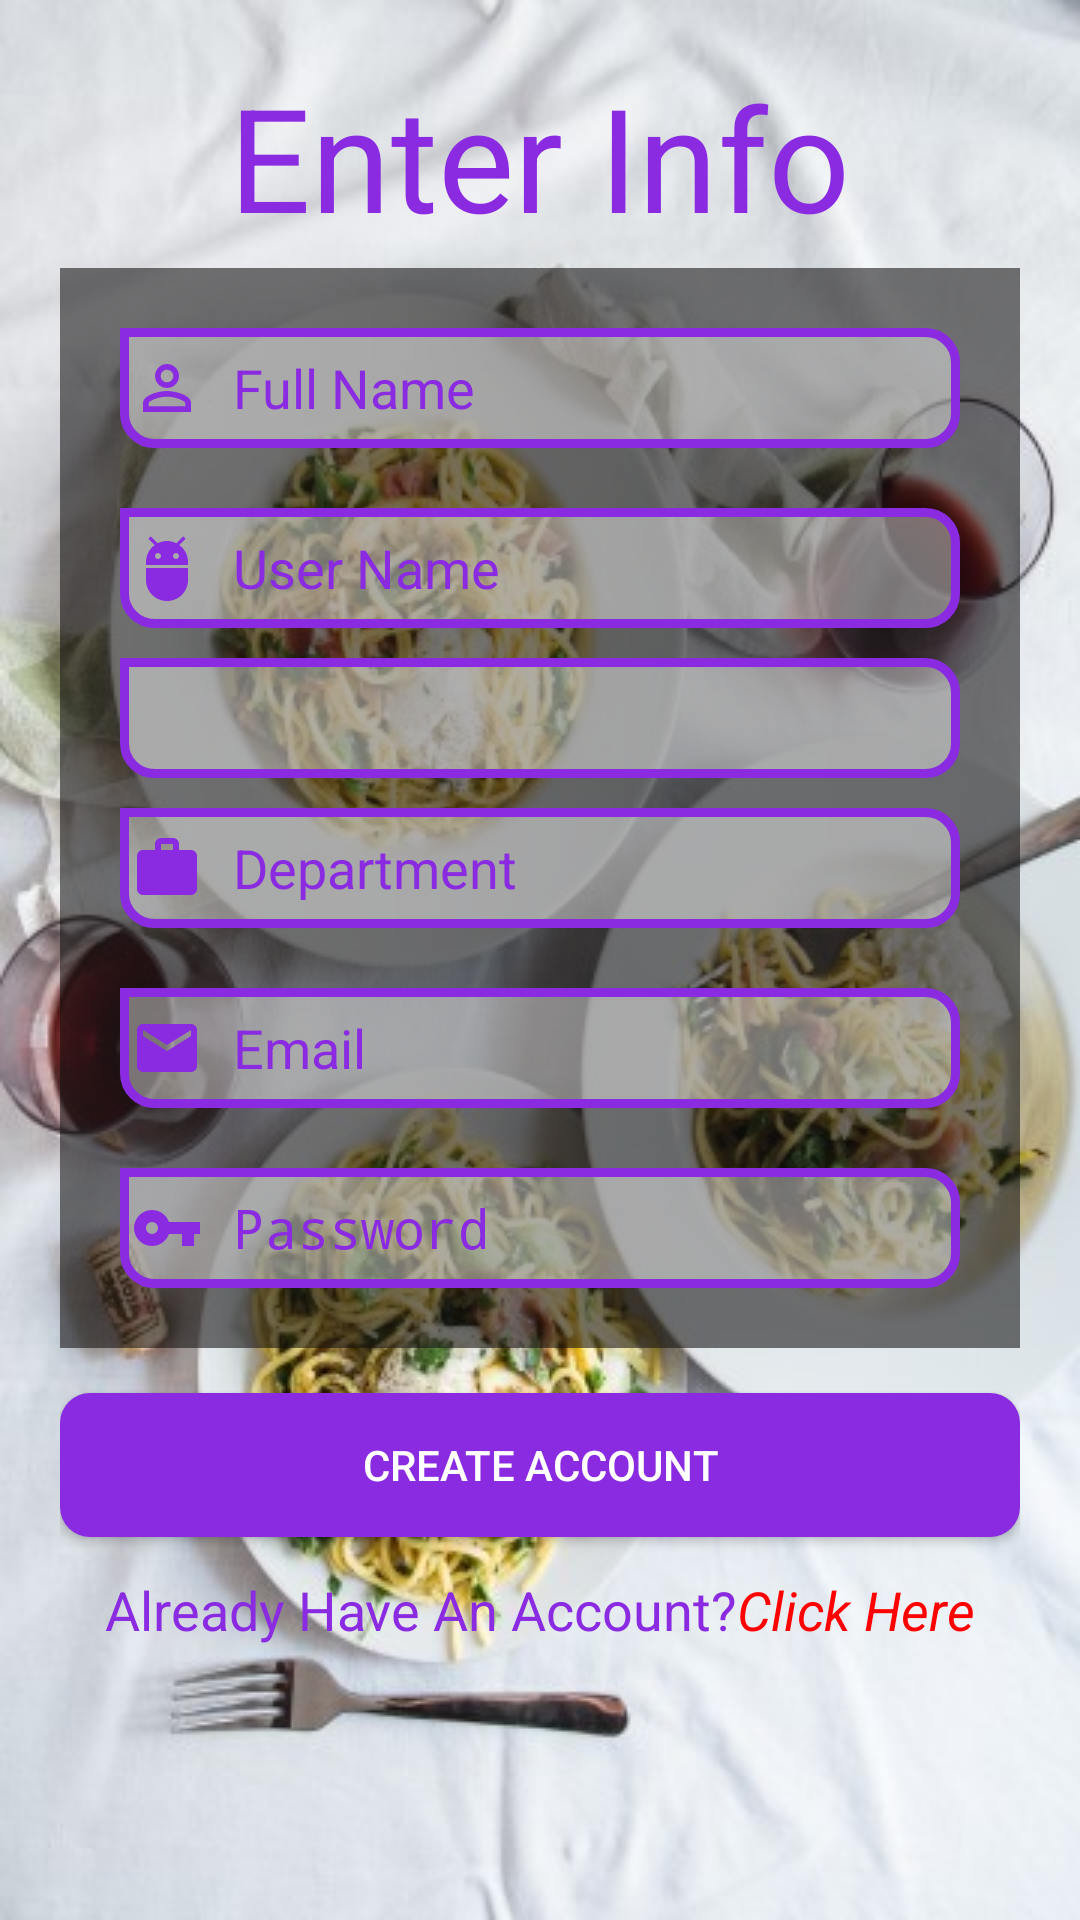

Layout XML and referenced resources for this Android screen:
<!-- AndroidManifest.xml: activity theme NoActionBar -->
<!-- res/layout/activity_registration.xml -->
<?xml version="1.0" encoding="utf-8"?>
<LinearLayout xmlns:android="http://schemas.android.com/apk/res/android"
    xmlns:app="http://schemas.android.com/apk/res-auto"
    xmlns:tools="http://schemas.android.com/tools"
    android:layout_width="match_parent"
    android:layout_height="match_parent"
    android:background="@drawable/img2"
    android:padding="20sp"
    android:orientation="vertical"
    tools:context=".RegistrationActivity">

    <TextView
        android:id="@+id/textView"
        android:layout_width="wrap_content"
        android:layout_height="wrap_content"
        android:text="Enter Info"
        android:textSize="48sp"
        android:textColor="@color/BlueViolet"
        android:layout_gravity="center|top"
        android:layout_marginBottom="5sp"></TextView>




        <LinearLayout
            android:layout_width="match_parent"
            android:layout_height="wrap_content"
            android:paddingHorizontal="20sp"
            android:paddingVertical="10sp"
            android:orientation="vertical"
            android:background="@color/TransWhiteMax">

            <EditText
                android:id="@+id/regFullName"
                android:layout_width="match_parent"
                android:layout_height="40sp"
                android:paddingHorizontal="3.5sp"
                android:inputType="text"
                android:hint="Full Name"
                android:textSize="18sp"
                android:drawablePadding="10sp"
                android:background="@drawable/edit_text_bg"
                android:drawableLeft="@drawable/ic_person_outline_black_24dp"
                android:textColor="@color/BlueViolet"
                android:layout_marginVertical="10sp"
                android:textColorHint="@color/BlueViolet"></EditText>

            <EditText
                android:id="@+id/regUserName"
                android:layout_width="match_parent"
                android:layout_height="40sp"
                android:paddingHorizontal="3.5sp"
                android:inputType="text"
                android:hint="User Name"
                android:textSize="18sp"
                android:drawablePadding="10sp"
                android:background="@drawable/edit_text_bg"
                android:drawableLeft="@drawable/ic_adb_black_24dp"
                android:textColor="@color/BlueViolet"
                android:layout_marginVertical="10sp"
                android:textColorHint="@color/BlueViolet"></EditText>
            <Spinner
                android:id="@+id/regSession"
                android:layout_width="match_parent"
                android:layout_height="40sp"
                android:drawablePadding="10sp"
                android:background="@drawable/edit_text_bg"
                android:drawableLeft="@drawable/ic_calendar"
                android:textColorHint="@color/BlueViolet"></Spinner>
            <EditText
                android:id="@+id/regDepartment"
                android:layout_width="match_parent"
                android:layout_height="40sp"
                android:paddingHorizontal="3.5sp"
                android:inputType="text"
                android:hint="Department"
                android:textSize="18sp"
                android:drawablePadding="10sp"
                android:background="@drawable/edit_text_bg"
                android:drawableLeft="@drawable/ic_work_black_24dp"
                android:textColor="@color/BlueViolet"
                android:layout_marginVertical="10sp"
                android:textColorHint="@color/BlueViolet"></EditText>
            <EditText
                android:id="@+id/regEmail"
                android:layout_width="match_parent"
                android:layout_height="40sp"
                android:paddingHorizontal="3.5sp"
                android:inputType="textEmailAddress"
                android:hint="Email"
                android:textSize="18sp"
                android:drawablePadding="10sp"
                android:background="@drawable/edit_text_bg"
                android:drawableLeft="@drawable/ic_email_24dp"
                android:textColor="@color/BlueViolet"
                android:layout_marginVertical="10sp"
                android:textColorHint="@color/BlueViolet"></EditText>


            <EditText
                android:id="@+id/regPassword"
                android:layout_width="match_parent"
                android:layout_height="40sp"
                android:inputType="textPassword"
                android:hint="Password"
                android:textSize="18sp"
                android:drawablePadding="10sp"
                android:paddingHorizontal="3.5sp"
                android:background="@drawable/edit_text_bg"
                android:drawableLeft="@drawable/ic_vpn_key_black_24dp"
                android:textColor="@color/BlueViolet"
                android:layout_marginVertical="10sp"
                android:textColorHint="@color/BlueViolet"></EditText>


        </LinearLayout>
    <ProgressBar
        android:id="@+id/progressbar"
        android:visibility="gone"
        android:layout_gravity="center"
        android:indeterminateDrawable="@drawable/progressbar_background"
        android:layout_width="wrap_content"
        android:layout_height="wrap_content"></ProgressBar>



    <Button
        android:id="@+id/createAccount"
        android:layout_width="match_parent"
        android:layout_height="wrap_content"
        android:text="Create Account"
        android:layout_marginTop="15sp"
        android:background="@drawable/blue_button"></Button>

    <LinearLayout
        android:layout_width="match_parent"
        android:layout_height="wrap_content"
        android:orientation="horizontal"
        android:layout_gravity="center"
        android:layout_marginTop="10sp"
        android:gravity="center">
        <TextView
            android:layout_width="wrap_content"
            android:layout_height="wrap_content"
            android:text="Already Have An Account?"
            android:textSize="18sp"
            android:textColor="@color/BlueViolet"></TextView>
        <TextView
            android:id="@+id/clickHere"
            android:layout_width="wrap_content"
            android:layout_height="wrap_content"
            android:text="Click Here"
            android:textSize="18sp"
            android:textColor="@color/Red"
            android:clickable="true"
            android:textStyle="italic"
            android:layout_marginVertical="2sp">

        </TextView>
    </LinearLayout>
</LinearLayout>
<!-- resources referenced by this layout -->
<resources>
  <color name="BlueViolet">#8A2BE2</color>
  <color name="Red">#FF0000</color>
  <color name="TransWhiteMax">#92131010</color>
  <!-- drawable blue_button (drawable) -->
  <?xml version="1.0" encoding="utf-8"?>
  <shape android:shape="rectangle" xmlns:android="http://schemas.android.com/apk/res/android">
  
      <solid android:color="@color/BlueViolet"></solid>
      <corners android:radius="10sp"></corners>
  
  </shape>
  <!-- drawable edit_text_bg (drawable) -->
  <?xml version="1.0" encoding="utf-8"?>
  <shape android:shape="rectangle" xmlns:android="http://schemas.android.com/apk/res/android">
  
      <solid android:color="@color/TransWhite"></solid>
      <stroke android:color="@color/BlueViolet"
          android:width="3sp"></stroke>
  
      <corners android:bottomRightRadius="10sp"
          android:bottomLeftRadius="10sp"
          android:topRightRadius="10sp"></corners>
  </shape>
  <!-- drawable ic_email_24dp (drawable) -->
  <vector android:height="24dp" android:tint="#8A2BE2"
      android:viewportHeight="24.0" android:viewportWidth="24.0"
      android:width="24dp" xmlns:android="http://schemas.android.com/apk/res/android">
      <path android:fillColor="#FF000000" android:pathData="M20,4L4,4c-1.1,0 -1.99,0.9 -1.99,2L2,18c0,1.1 0.9,2 2,2h16c1.1,0 2,-0.9 2,-2L22,6c0,-1.1 -0.9,-2 -2,-2zM20,8l-8,5 -8,-5L4,6l8,5 8,-5v2z"/>
  </vector>
  <!-- drawable ic_person_outline_black_24dp (drawable) -->
  <vector android:height="24dp" android:tint="#8A2BE2"
      android:viewportHeight="24.0" android:viewportWidth="24.0"
      android:width="24dp" xmlns:android="http://schemas.android.com/apk/res/android">
      <path android:fillColor="#FF000000" android:pathData="M12,5.9c1.16,0 2.1,0.94 2.1,2.1s-0.94,2.1 -2.1,2.1S9.9,9.16 9.9,8s0.94,-2.1 2.1,-2.1m0,9c2.97,0 6.1,1.46 6.1,2.1v1.1L5.9,18.1L5.9,17c0,-0.64 3.13,-2.1 6.1,-2.1M12,4C9.79,4 8,5.79 8,8s1.79,4 4,4 4,-1.79 4,-4 -1.79,-4 -4,-4zM12,13c-2.67,0 -8,1.34 -8,4v3h16v-3c0,-2.66 -5.33,-4 -8,-4z"/>
  </vector>
  <!-- drawable ic_vpn_key_black_24dp (drawable) -->
  <vector android:height="24dp" android:tint="#8A2BE2"
      android:viewportHeight="24.0" android:viewportWidth="24.0"
      android:width="24dp" xmlns:android="http://schemas.android.com/apk/res/android">
      <path android:fillColor="#FF000000" android:pathData="M12.65,10C11.83,7.67 9.61,6 7,6c-3.31,0 -6,2.69 -6,6s2.69,6 6,6c2.61,0 4.83,-1.67 5.65,-4H17v4h4v-4h2v-4H12.65zM7,14c-1.1,0 -2,-0.9 -2,-2s0.9,-2 2,-2 2,0.9 2,2 -0.9,2 -2,2z"/>
  </vector>
  <!-- drawable ic_work_black_24dp (drawable) -->
  <vector android:height="24dp" android:tint="#8A2BE2"
      android:viewportHeight="24.0" android:viewportWidth="24.0"
      android:width="24dp" xmlns:android="http://schemas.android.com/apk/res/android">
      <path android:fillColor="#FF000000" android:pathData="M20,6h-4L16,4c0,-1.11 -0.89,-2 -2,-2h-4c-1.11,0 -2,0.89 -2,2v2L4,6c-1.11,0 -1.99,0.89 -1.99,2L2,19c0,1.11 0.89,2 2,2h16c1.11,0 2,-0.89 2,-2L22,8c0,-1.11 -0.89,-2 -2,-2zM14,6h-4L10,4h4v2z"/>
  </vector>
  <style name="NoActionBar" parent="Theme.AppCompat.NoActionBar">
          <item name="android:windowActionBar">false</item>
          <item name="colorPrimary">@color/colorPrimary</item>
          <item name="colorPrimaryDark">@color/colorPrimaryDark</item>
          <item name="colorAccent">@color/colorAccent</item>
          <item name="android:windowNoTitle">true</item>
  
      </style>
  <color name="TransWhite">#6AFFFFFF</color>
  <color name="colorPrimary">#793685</color>
  <color name="colorPrimaryDark">#9F51AC</color>
  <color name="colorAccent">#D81B60</color>
</resources>
